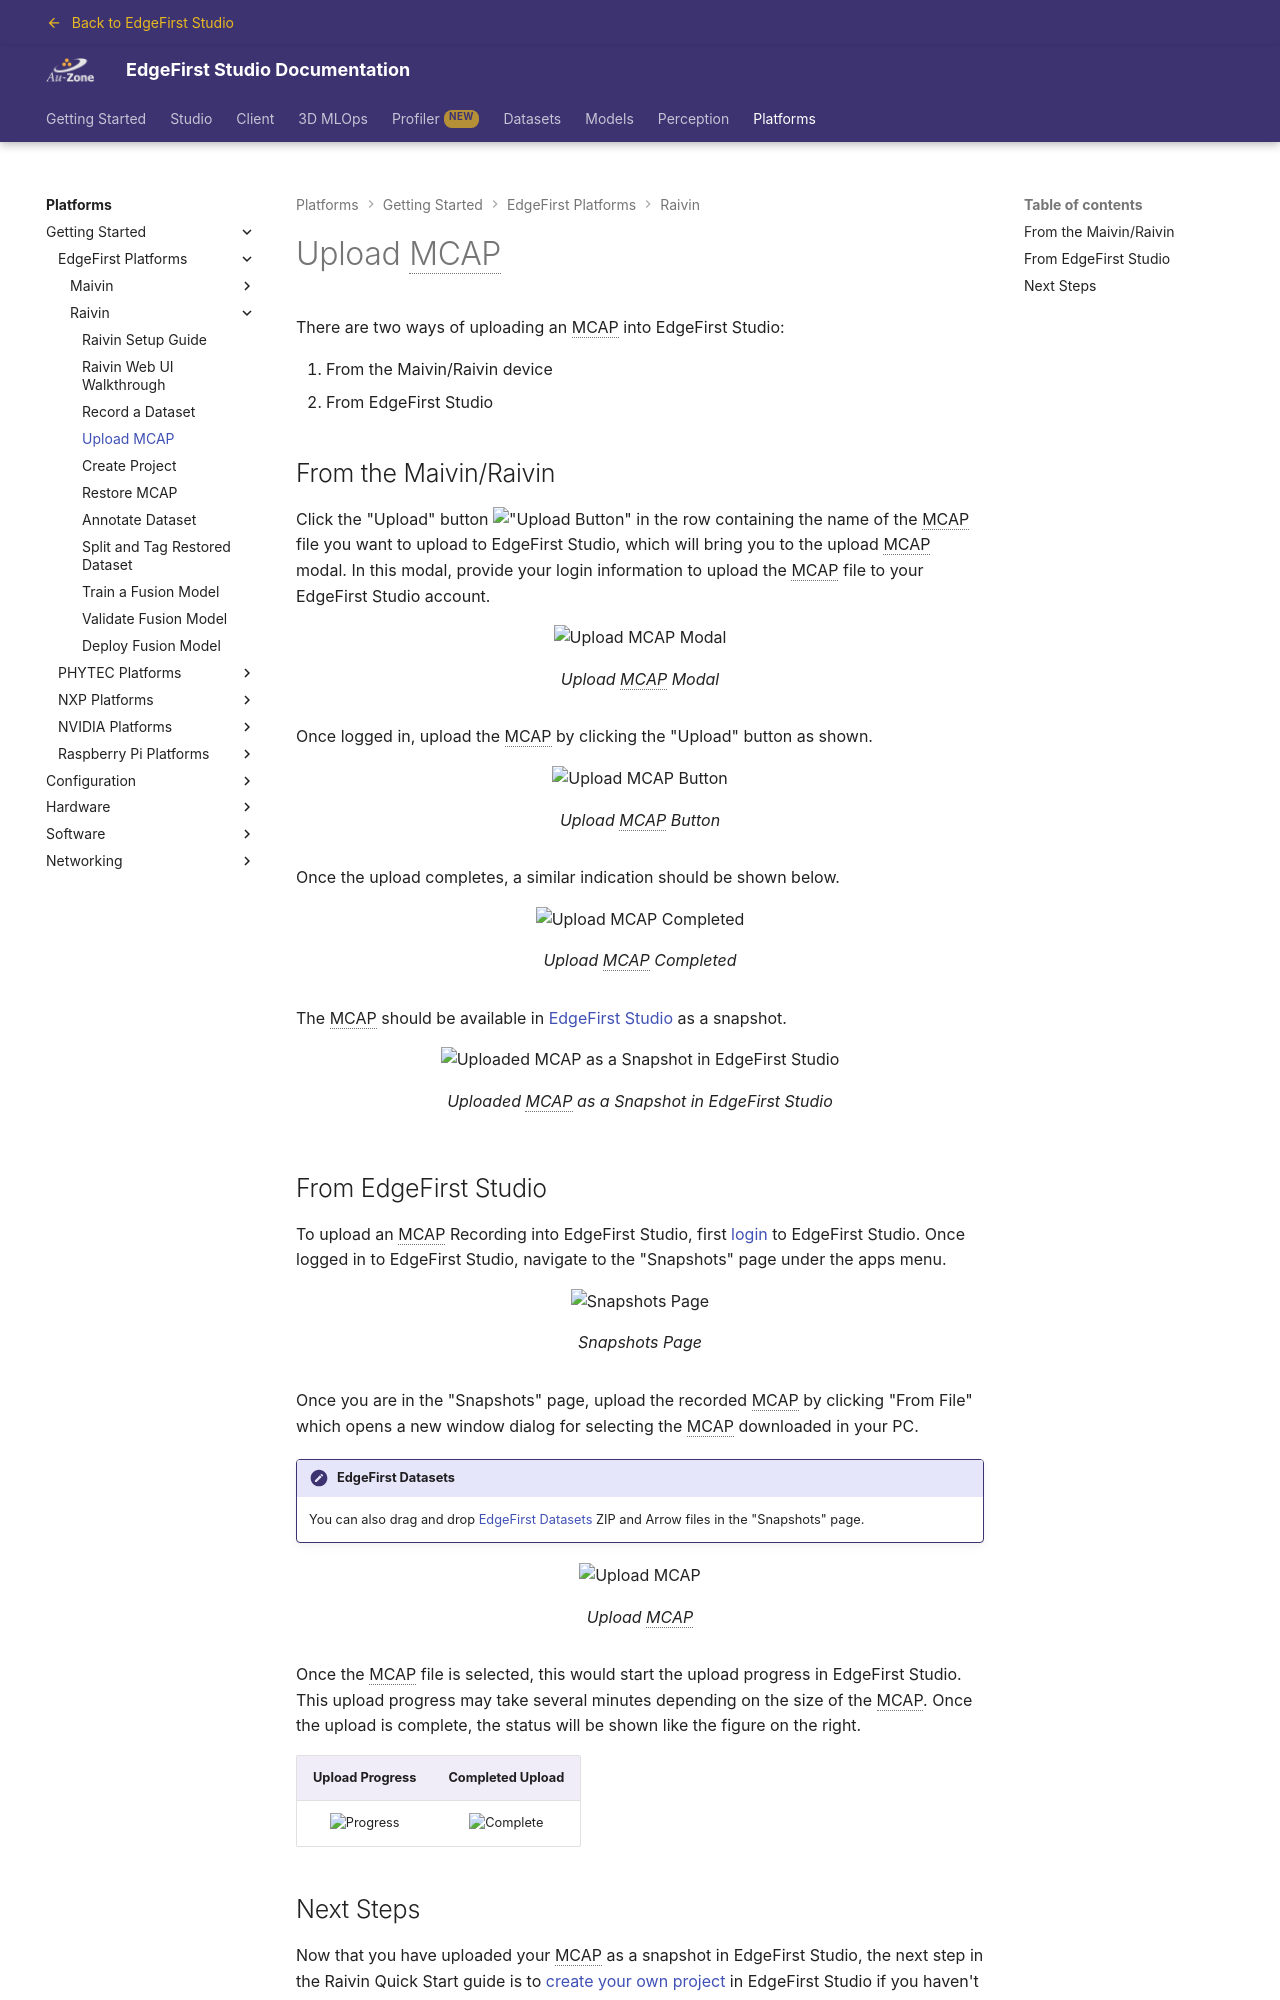

repository: EdgeFirstAI/documentation · page: stage/platforms/quickstart/raivin/upload/index.html · generator: mkdocs

{% include-markdown "discrete/datasets/uploading_mcap_to_studio.md" heading-offset=0 %}

## Next Steps

Now that you have uploaded your MCAP as a snapshot in EdgeFirst Studio, the next step in the Raivin Quick Start guide is to [create your own project](project.md) in EdgeFirst Studio if
